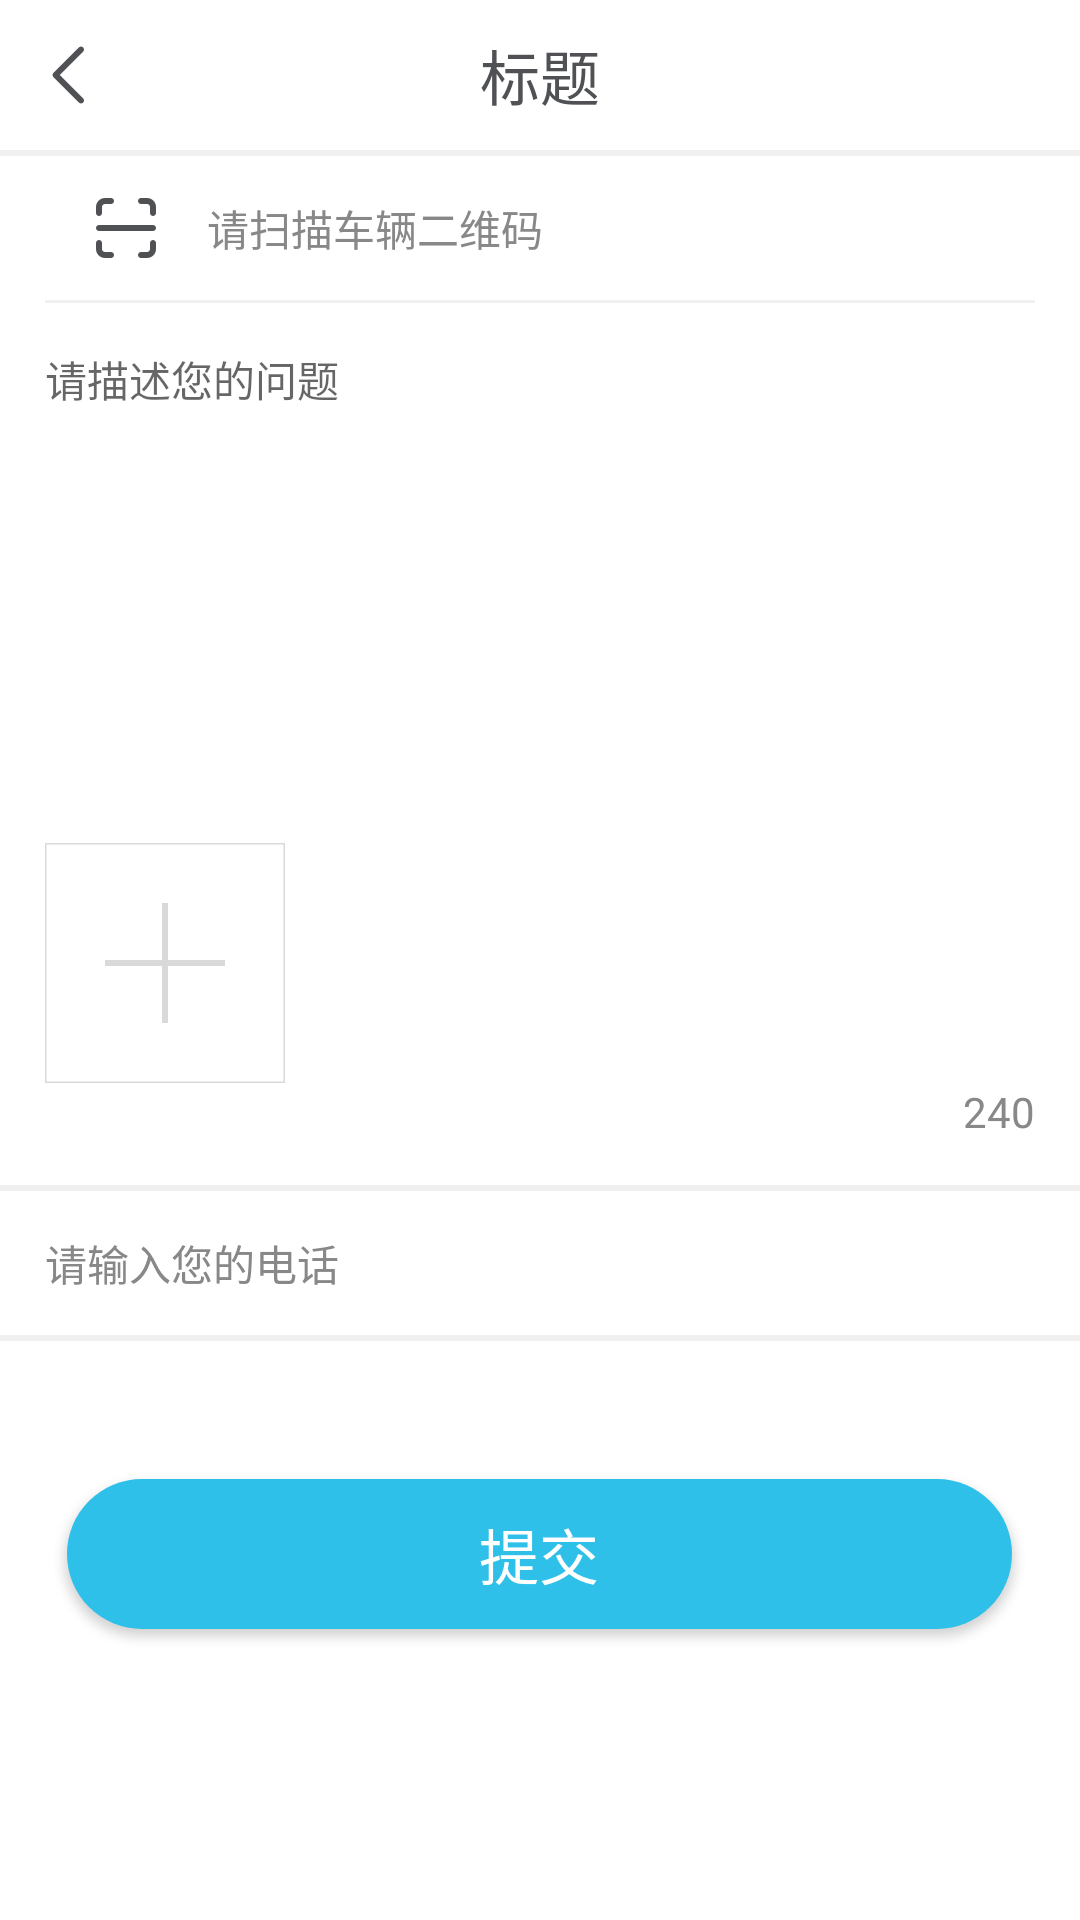

The Android layout XML behind this screen, and the referenced resources:
<!-- AndroidManifest.xml: application theme AppTheme -->
<!-- res/layout/activity_fault.xml -->
<?xml version="1.0" encoding="utf-8"?>
<LinearLayout xmlns:android="http://schemas.android.com/apk/res/android"
    xmlns:app="http://schemas.android.com/apk/res-auto"
    style="@style/actstyle">

    <include layout="@layout/toolbar"/>

    <LinearLayout
        android:id="@+id/loScan"
        android:clickable="true"
        android:layout_height="48dp"
        style="@style/item_Layout">

        <ImageView
            android:id="@+id/ivScan"
            android:src="@drawable/ic_lscanning"
            style="@style/icLogin" />

        <EditText style="@style/etLogin"
            android:id="@+id/etBikeEan"
            android:hint="请扫描车辆二维码"/>

    </LinearLayout>

    <View style="@style/separate_view" />

    <ScrollView
        android:layout_marginTop="@dimen/margin_x"
        android:layout_marginLeft="@dimen/margin_x"
        android:layout_marginRight="@dimen/margin_x"
        android:layout_width="match_parent"
        android:layout_height="@dimen/ac_fault_h1">

        <EditText
            android:id="@+id/etInput"
            android:hint="请描述您的问题"
            android:textSize="@dimen/FontInput"
            android:background="@null"
            android:layout_width="match_parent"
            android:layout_height="wrap_content" />

    </ScrollView>

    <ImageView
        android:id="@+id/ivId1"
        android:src="@drawable/add_photo"
        android:layout_marginTop="@dimen/margin_x"
        android:layout_marginLeft="@dimen/margin_x"
        android:layout_width="@dimen/pic_icon"
        android:layout_height="@dimen/pic_icon" />

    <TextView
        android:id="@+id/tvNum"
        android:text="240"
        android:textColor="@color/FontGray"
        android:layout_gravity="right"
        android:layout_marginRight="@dimen/margin_x"
        android:layout_width="wrap_content"
        android:layout_height="wrap_content" />

    <View
        android:layout_marginTop="@dimen/margin_x"
        android:background="@color/FillGray"
        android:layout_width="match_parent"
        android:layout_height="2dp"/>

    <LinearLayout
        android:layout_height="48dp"
        style="@style/item_Layout">

        <EditText style="@style/etLogin"
            android:id="@+id/etPhone"
            android:inputType="phone"
            android:hint="请输入您的电话"/>

    </LinearLayout>

    <View
        android:background="@color/FillGray"
        android:layout_width="match_parent"
        android:layout_height="2dp"/>

    <Button
        android:id="@+id/btnOK"
        android:text="提交"
        android:layout_marginTop="@dimen/ac_fault_h2"
        android:background="@drawable/sl_longbtn"
        style="@style/LongBtn" />


</LinearLayout>
<!-- res/layout/toolbar.xml (included above) -->
<?xml version="1.0" encoding="utf-8"?>
<LinearLayout xmlns:android="http://schemas.android.com/apk/res/android"
    android:orientation="vertical"
    android:layout_width="match_parent"
    android:layout_height="wrap_content">

    <RelativeLayout
        android:layout_width="match_parent"
        android:layout_height="50dp">

        <LinearLayout
            android:id="@+id/loLeft"
            android:orientation="horizontal"
            android:layout_width="50dp"
            android:layout_height="50dp"/>

        <LinearLayout
            android:id="@+id/loRight"
            android:layout_alignParentRight="true"
            android:orientation="horizontal"
            android:layout_width="50dp"
            android:layout_height="50dp"/>

        <ImageView
            android:id="@+id/ivLeft"
            android:layout_width="wrap_content"
            android:layout_height="match_parent"
            android:layout_marginLeft="@dimen/margin_x"
            android:src="@drawable/ic_back"
            android:visibility="visible"/>
        <TextView
            android:id="@+id/tv_center"
            android:layout_width="wrap_content"
            android:layout_height="match_parent"
            android:layout_marginLeft="@dimen/margin_x"
            android:drawableLeft="@drawable/burger_menu"
            android:text="个人中心"
            android:gravity="center_vertical"
            android:textColor="@android:color/black"
            android:layout_marginTop="5dp"
            android:visibility="gone"/>

        <TextView
            android:id="@+id/tvTitle"
            android:layout_width="wrap_content"
            android:layout_height="wrap_content"
            android:layout_centerInParent="true"
            android:text="标题"
            android:textColor="@color/FontBlack"
            android:textSize="@dimen/FontTitle" />

        <ImageView
            android:id="@+id/ivRight"
            android:layout_width="wrap_content"
            android:layout_height="match_parent"
            android:layout_alignParentRight="true"
            android:layout_marginRight="@dimen/margin_x"
            android:src="@drawable/ic_lscanning"
            android:visibility="gone" />

        <TextView
            android:id="@+id/tvRight"
            android:layout_width="wrap_content"
            android:layout_height="wrap_content"
            android:layout_alignParentRight="true"
            android:layout_marginRight="@dimen/margin_x"
            android:textColor="@color/FontBlue"
            android:layout_centerVertical="true"
            android:textSize="@dimen/FontTitle"
            android:visibility="gone" />
    </RelativeLayout>

    <View
        android:background="@color/FillGray"
        android:layout_width="match_parent"
        android:layout_height="2dp"/>
</LinearLayout>
<!-- resources referenced by this layout -->
<resources>
  <color name="FillGray">#F0F0F0</color>
  <color name="FontBlack">#4F5154</color>
  <color name="FontBlue">#10AEFF</color>
  <color name="FontGray">#888888</color>
  <dimen name="FontInput">14sp</dimen>
  <dimen name="FontTitle">20sp</dimen>
  <dimen name="ac_fault_h1">120dp</dimen>
  <dimen name="ac_fault_h2">30dp</dimen>
  <dimen name="margin_x">10dp</dimen>
  <dimen name="pic_icon">60dp</dimen>
  <!-- drawable add_photo: png bitmap (drawable-hdpi, 747 bytes) -->
  <!-- drawable burger_menu: png bitmap (drawable-hdpi, 326 bytes) -->
  <!-- drawable ic_back: png bitmap (drawable-hdpi, 432 bytes) -->
  <!-- drawable ic_lscanning: png bitmap (drawable-hdpi, 668 bytes) -->
  <!-- drawable sl_longbtn (drawable) -->
  <?xml version="1.0" encoding="utf-8"?>
  <selector xmlns:android="http://schemas.android.com/apk/res/android">
  
      
      <item android:state_pressed="true"   android:drawable="@drawable/longbtn_blue" />
  
      
      <item android:state_enabled="false" android:drawable="@drawable/longbtn_gray" />
  
      
      <item android:drawable="@drawable/longbtn_blue" />
  
  </selector>
  <style name="LongBtn">
          <item name="android:textColor">#fff</item>
          <item name="android:textSize">@dimen/FontTitle</item>
          <item name="android:layout_gravity">center_horizontal</item>
          <item name="android:layout_width">wrap_content</item>
          <item name="android:layout_height">wrap_content</item>
      </style>
  <style name="actstyle">
          <item name="android:background">#fff</item>
          <item name="android:orientation">vertical</item>
          <item name="android:layout_width">match_parent</item>
          <item name="android:layout_height">match_parent</item>
      </style>
  <style name="etLogin">
          <item name="android:layout_marginLeft">15dp</item>
          <item name="android:textSize">@dimen/FontInput</item>
          <item name="android:background">@null</item>
          <item name="android:layout_width">match_parent</item>
          <item name="android:layout_height">match_parent</item>
          <item name="android:textColorHint">@color/FontGray</item>
      </style>
  <style name="icLogin">
          <item name="android:layout_marginLeft">30dp</item>
          <item name="android:layout_width">wrap_content</item>
          <item name="android:layout_height">match_parent</item>
      </style>
  <style name="item_Layout">
          <item name="android:layout_width">match_parent</item>
          <item name="android:gravity">center_vertical</item>
          <item name="android:orientation">horizontal</item>
      </style>
  <style name="separate_view">
          <item name="android:background">@color/FillGray</item>
          <item name="android:layout_width">match_parent</item>
          <item name="android:layout_marginLeft">15dp</item>
          <item name="android:layout_marginRight">15dp</item>
          <item name="android:layout_height">1dp</item>
      </style>
  <style name="AppTheme" parent="Theme.AppCompat.Light.NoActionBar">
          
      </style>
  <!-- drawable longbtn_blue (drawable-hdpi) -->
  <?xml version="1.0" encoding="utf-8"?>
  <shape xmlns:android="http://schemas.android.com/apk/res/android"
      android:shape="rectangle">
      
      <solid android:color="@color/FillBlue"/>
      
      <corners android:radius="22dp" />
  
      <size android:width="270dp"
          android:height="44dp" />
  </shape>
  <!-- drawable longbtn_gray (drawable-hdpi) -->
  <?xml version="1.0" encoding="utf-8"?>
  <shape xmlns:android="http://schemas.android.com/apk/res/android"
      android:shape="rectangle">
      
      <solid android:color="@color/FillGray"/>
      
      <corners android:radius="22dp" />
  
      <size android:width="270dp"
          android:height="44dp" />
  </shape>
  <color name="FillBlue">#2EC0E8</color>
</resources>
